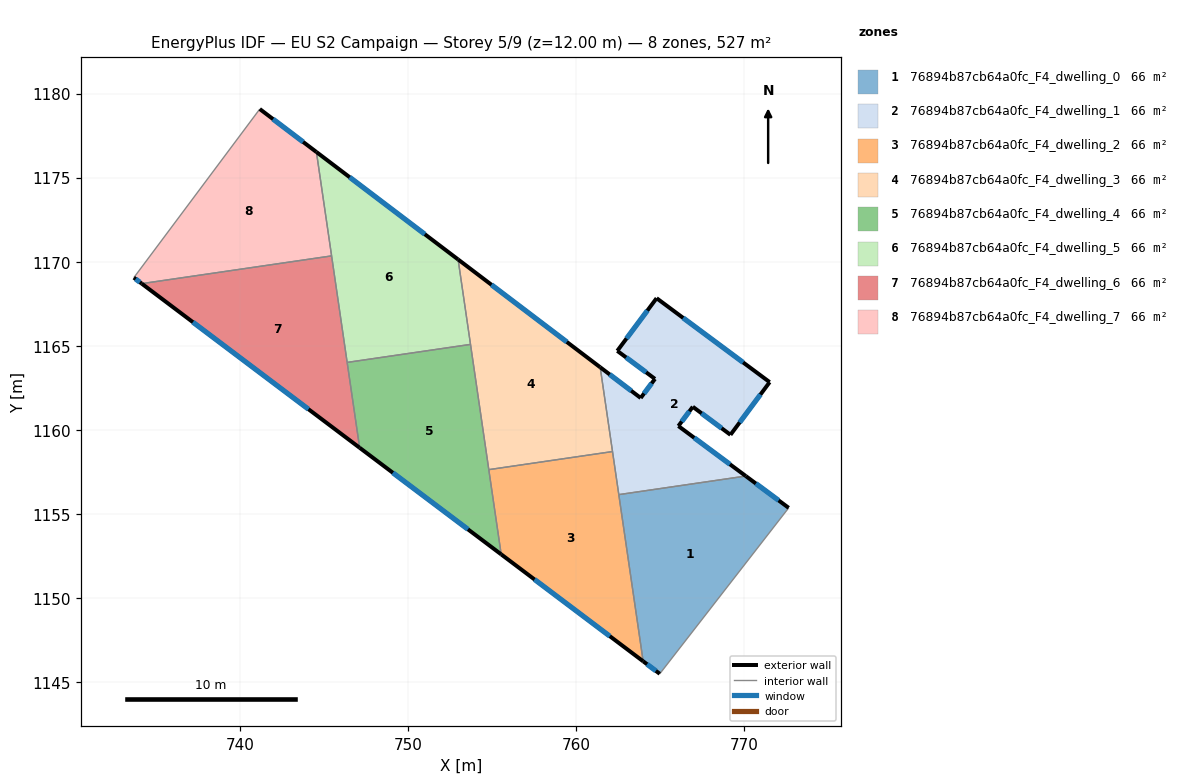
=== STOREY PLAN SPEC (per zone: floor XY polygon, exterior-wall plan segments, windows/doors) ===
zone 1: 76894b87cb64a0fc_F4_dwelling_0  (65.8 m²)
  floor: (772.64, 1155.36) (764.97, 1145.49) (763.98, 1146.23) (762.53, 1156.15) (770.09, 1157.25)
  exterior wall: (763.98, 1146.23) – (764.97, 1145.49)  [1.2 m]
    window: (764.22, 1146.06) – (764.74, 1145.66)  [1.0 m²]
  exterior wall: (772.64, 1155.36) – (770.09, 1157.25)  [3.2 m]
    window: (772.04, 1155.81) – (770.69, 1156.81)  [2.7 m²]
  interior walls: 3
zone 2: 76894b87cb64a0fc_F4_dwelling_1  (65.8 m²)
  floor: (771.51, 1162.84) (769.18, 1159.71) (766.94, 1161.38) (766.08, 1160.23) (770.09, 1157.25) (762.53, 1156.15) (761.43, 1163.73) (763.84, 1161.90) (764.69, 1163.03) (762.45, 1164.70) (764.78, 1167.83)
  exterior wall: (766.94, 1161.38) – (769.18, 1159.71)  [2.8 m]
    window: (767.46, 1160.98) – (768.65, 1160.10)  [2.4 m²]
  exterior wall: (766.08, 1160.23) – (766.94, 1161.38)  [1.4 m]
    window: (766.28, 1160.50) – (766.74, 1161.11)  [1.2 m²]
  exterior wall: (770.09, 1157.25) – (766.08, 1160.23)  [5.0 m]
    window: (769.15, 1157.95) – (767.02, 1159.53)  [4.2 m²]
  exterior wall: (763.84, 1161.90) – (761.43, 1163.73)  [3.0 m]
    window: (763.27, 1162.33) – (761.99, 1163.30)  [2.6 m²]
  exterior wall: (764.69, 1163.03) – (763.84, 1161.90)  [1.4 m]
    window: (764.49, 1162.77) – (764.04, 1162.16)  [1.2 m²]
  exterior wall: (762.45, 1164.70) – (764.69, 1163.03)  [2.8 m]
    window: (762.97, 1164.31) – (764.16, 1163.42)  [2.4 m²]
  exterior wall: (764.78, 1167.83) – (762.45, 1164.70)  [3.9 m]
    window: (764.23, 1167.10) – (762.99, 1165.44)  [3.3 m²]
  exterior wall: (771.51, 1162.84) – (764.78, 1167.83)  [8.4 m]
    window: (769.93, 1164.01) – (766.36, 1166.66)  [7.1 m²]
  exterior wall: (769.18, 1159.71) – (771.51, 1162.84)  [3.9 m]
    window: (769.73, 1160.44) – (770.96, 1162.10)  [3.3 m²]
  interior walls: 3
zone 3: 76894b87cb64a0fc_F4_dwelling_2  (65.8 m²)
  floor: (762.16, 1158.71) (763.98, 1146.23) (755.54, 1152.59) (754.80, 1157.63)
  exterior wall: (755.54, 1152.59) – (763.98, 1146.23)  [10.6 m]
    window: (757.52, 1151.10) – (762.00, 1147.73)  [8.9 m²]
  interior walls: 4
zone 4: 76894b87cb64a0fc_F4_dwelling_3  (65.8 m²)
  floor: (761.43, 1163.73) (762.16, 1158.71) (754.80, 1157.63) (752.97, 1170.14)
  exterior wall: (761.43, 1163.73) – (752.97, 1170.14)  [10.6 m]
    window: (759.44, 1165.23) – (754.96, 1168.63)  [9.0 m²]
  interior walls: 4
zone 5: 76894b87cb64a0fc_F4_dwelling_4  (65.8 m²)
  floor: (753.71, 1165.09) (755.54, 1152.59) (747.12, 1158.94) (746.38, 1164.01)
  exterior wall: (747.12, 1158.94) – (755.54, 1152.59)  [10.5 m]
    window: (749.09, 1157.45) – (753.56, 1154.08)  [8.9 m²]
  interior walls: 4
zone 6: 76894b87cb64a0fc_F4_dwelling_5  (65.8 m²)
  floor: (752.97, 1170.14) (753.71, 1165.09) (746.38, 1164.01) (744.55, 1176.53)
  exterior wall: (752.97, 1170.14) – (744.55, 1176.53)  [10.6 m]
    window: (751.00, 1171.64) – (746.53, 1175.03)  [8.9 m²]
  interior walls: 4
zone 7: 76894b87cb64a0fc_F4_dwelling_6  (65.8 m²)
  floor: (745.45, 1170.35) (747.12, 1158.94) (734.16, 1168.70)
  exterior wall: (734.16, 1168.70) – (747.12, 1158.94)  [16.2 m]
    window: (737.20, 1166.41) – (744.07, 1161.23)  [13.7 m²]
  interior walls: 3
zone 8: 76894b87cb64a0fc_F4_dwelling_7  (65.8 m²)
  floor: (744.55, 1176.53) (745.45, 1170.35) (734.16, 1168.70) (733.68, 1169.06) (741.18, 1179.09)
  exterior wall: (733.68, 1169.06) – (734.16, 1168.70)  [0.6 m]
    window: (733.79, 1168.97) – (734.04, 1168.78)  [0.5 m²]
  exterior wall: (744.55, 1176.53) – (741.18, 1179.09)  [4.2 m]
    window: (743.75, 1177.13) – (741.97, 1178.49)  [3.6 m²]
  interior walls: 3

=== DERIVED (storey summary) ===
Building: EU S2 Campaign
Storey: 5 of 9  (floor level z = 12.00 m)
Storey gross floor area: 526.7 m²
Zones on this storey: 8
  - 76894b87cb64a0fc_F4_dwelling_0: floor 65.8 m²; exterior wall 4.4 m (13.2 m²); 2 window(s) 3.7 m²; WWR 28.1%
  - 76894b87cb64a0fc_F4_dwelling_1: floor 65.8 m²; exterior wall 32.6 m (97.9 m²); 9 window(s) 27.6 m²; WWR 28.1%
  - 76894b87cb64a0fc_F4_dwelling_2: floor 65.8 m²; exterior wall 10.6 m (31.7 m²); 1 window(s) 8.9 m²; WWR 28.1%
  - 76894b87cb64a0fc_F4_dwelling_3: floor 65.8 m²; exterior wall 10.6 m (31.8 m²); 1 window(s) 9.0 m²; WWR 28.1%
  - 76894b87cb64a0fc_F4_dwelling_4: floor 65.8 m²; exterior wall 10.5 m (31.6 m²); 1 window(s) 8.9 m²; WWR 28.1%
  - 76894b87cb64a0fc_F4_dwelling_5: floor 65.8 m²; exterior wall 10.6 m (31.7 m²); 1 window(s) 8.9 m²; WWR 28.1%
  - 76894b87cb64a0fc_F4_dwelling_6: floor 65.8 m²; exterior wall 16.2 m (48.7 m²); 1 window(s) 13.7 m²; WWR 28.1%
  - 76894b87cb64a0fc_F4_dwelling_7: floor 65.8 m²; exterior wall 4.8 m (14.5 m²); 2 window(s) 4.1 m²; WWR 28.1%
Zone adjacency (shared interzone walls):
  - 76894b87cb64a0fc_F4_dwelling_0 ↔ 76894b87cb64a0fc_F4_dwelling_1
  - 76894b87cb64a0fc_F4_dwelling_0 ↔ 76894b87cb64a0fc_F4_dwelling_2
  - 76894b87cb64a0fc_F4_dwelling_1 ↔ 76894b87cb64a0fc_F4_dwelling_2
  - 76894b87cb64a0fc_F4_dwelling_1 ↔ 76894b87cb64a0fc_F4_dwelling_3
  - 76894b87cb64a0fc_F4_dwelling_2 ↔ 76894b87cb64a0fc_F4_dwelling_3
  - 76894b87cb64a0fc_F4_dwelling_2 ↔ 76894b87cb64a0fc_F4_dwelling_4
  - 76894b87cb64a0fc_F4_dwelling_3 ↔ 76894b87cb64a0fc_F4_dwelling_4
  - 76894b87cb64a0fc_F4_dwelling_3 ↔ 76894b87cb64a0fc_F4_dwelling_5
  - 76894b87cb64a0fc_F4_dwelling_4 ↔ 76894b87cb64a0fc_F4_dwelling_5
  - 76894b87cb64a0fc_F4_dwelling_4 ↔ 76894b87cb64a0fc_F4_dwelling_6
  - 76894b87cb64a0fc_F4_dwelling_5 ↔ 76894b87cb64a0fc_F4_dwelling_6
  - 76894b87cb64a0fc_F4_dwelling_5 ↔ 76894b87cb64a0fc_F4_dwelling_7
  - 76894b87cb64a0fc_F4_dwelling_6 ↔ 76894b87cb64a0fc_F4_dwelling_7